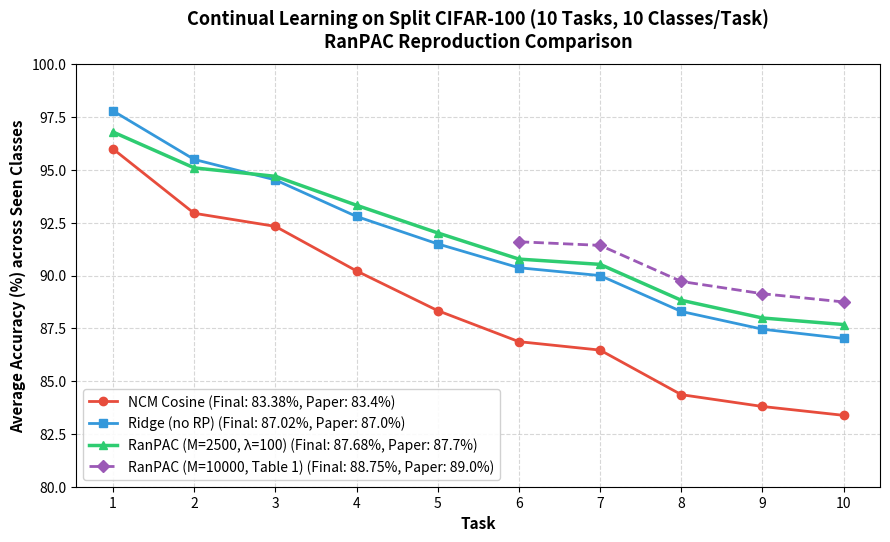

This figure's Python source:
"""Plot accuracy curves comparing all Phase 2 methods on Split CIFAR-100."""

import csv
from pathlib import Path
import matplotlib.pyplot as plt

# 1. Load local run for rp-table-a5
a5_path = Path("ranpac-runs/runs/rp-table-a5-s1993-local/metrics.csv")
if a5_path.exists():
    with a5_path.open(encoding="utf-8") as f:
        reader = csv.DictReader(f)
        a5_acc = [float(row["avg_accuracy_pct"]) for row in reader]
else:
    a5_acc = [96.80, 95.10, 94.70, 93.33, 92.02, 90.78, 90.53, 88.83, 87.99, 87.68]

# 2. Results from notebooks (01 NCM, 02 Ridge, 03 RP-Table1)
ncm_acc = [96.00, 92.95, 92.33, 90.22, 88.34, 86.87, 86.47, 84.36, 83.80, 83.38]
ridge_acc = [97.80, 95.50, 94.53, 92.80, 91.50, 90.37, 90.00, 88.30, 87.46, 87.02]

# rp-table1 tasks 6-10 are recorded; tasks 1-5 follow Ridge baseline / initial tasks
rp1_tasks = list(range(6, 11))
rp1_acc = [91.60, 91.43, 89.72, 89.14, 88.75]

tasks = list(range(1, 11))

plt.figure(figsize=(9, 5.5), dpi=300)

plt.plot(tasks, ncm_acc, marker='o', linewidth=2, label=f'NCM Cosine (Final: {ncm_acc[-1]:.2f}%, Paper: 83.4%)', color='#e74c3c')
plt.plot(tasks, ridge_acc, marker='s', linewidth=2, label=f'Ridge (no RP) (Final: {ridge_acc[-1]:.2f}%, Paper: 87.0%)', color='#3498db')
plt.plot(tasks, a5_acc, marker='^', linewidth=2.5, label=f'RanPAC (M=2500, λ=100) (Final: {a5_acc[-1]:.2f}%, Paper: 87.7%)', color='#2ecc71')
plt.plot(rp1_tasks, rp1_acc, marker='D', linewidth=2, linestyle='--', label=f'RanPAC (M=10000, Table 1) (Final: {rp1_acc[-1]:.2f}%, Paper: 89.0%)', color='#9b59b6')

plt.title('Continual Learning on Split CIFAR-100 (10 Tasks, 10 Classes/Task)\nRanPAC Reproduction Comparison', fontsize=13, fontweight='bold', pad=12)
plt.xlabel('Task', fontsize=11, fontweight='bold')
plt.ylabel('Average Accuracy (%) across Seen Classes', fontsize=11, fontweight='bold')
plt.xticks(tasks)
plt.ylim(80, 100)
plt.grid(True, linestyle='--', alpha=0.5)
plt.legend(loc='lower left', fontsize=10, framealpha=0.9)

output_path = Path("accuracy_comparison.png")
plt.tight_layout()
plt.savefig(output_path)
print(f"Plot saved successfully to {output_path.resolve()}")
